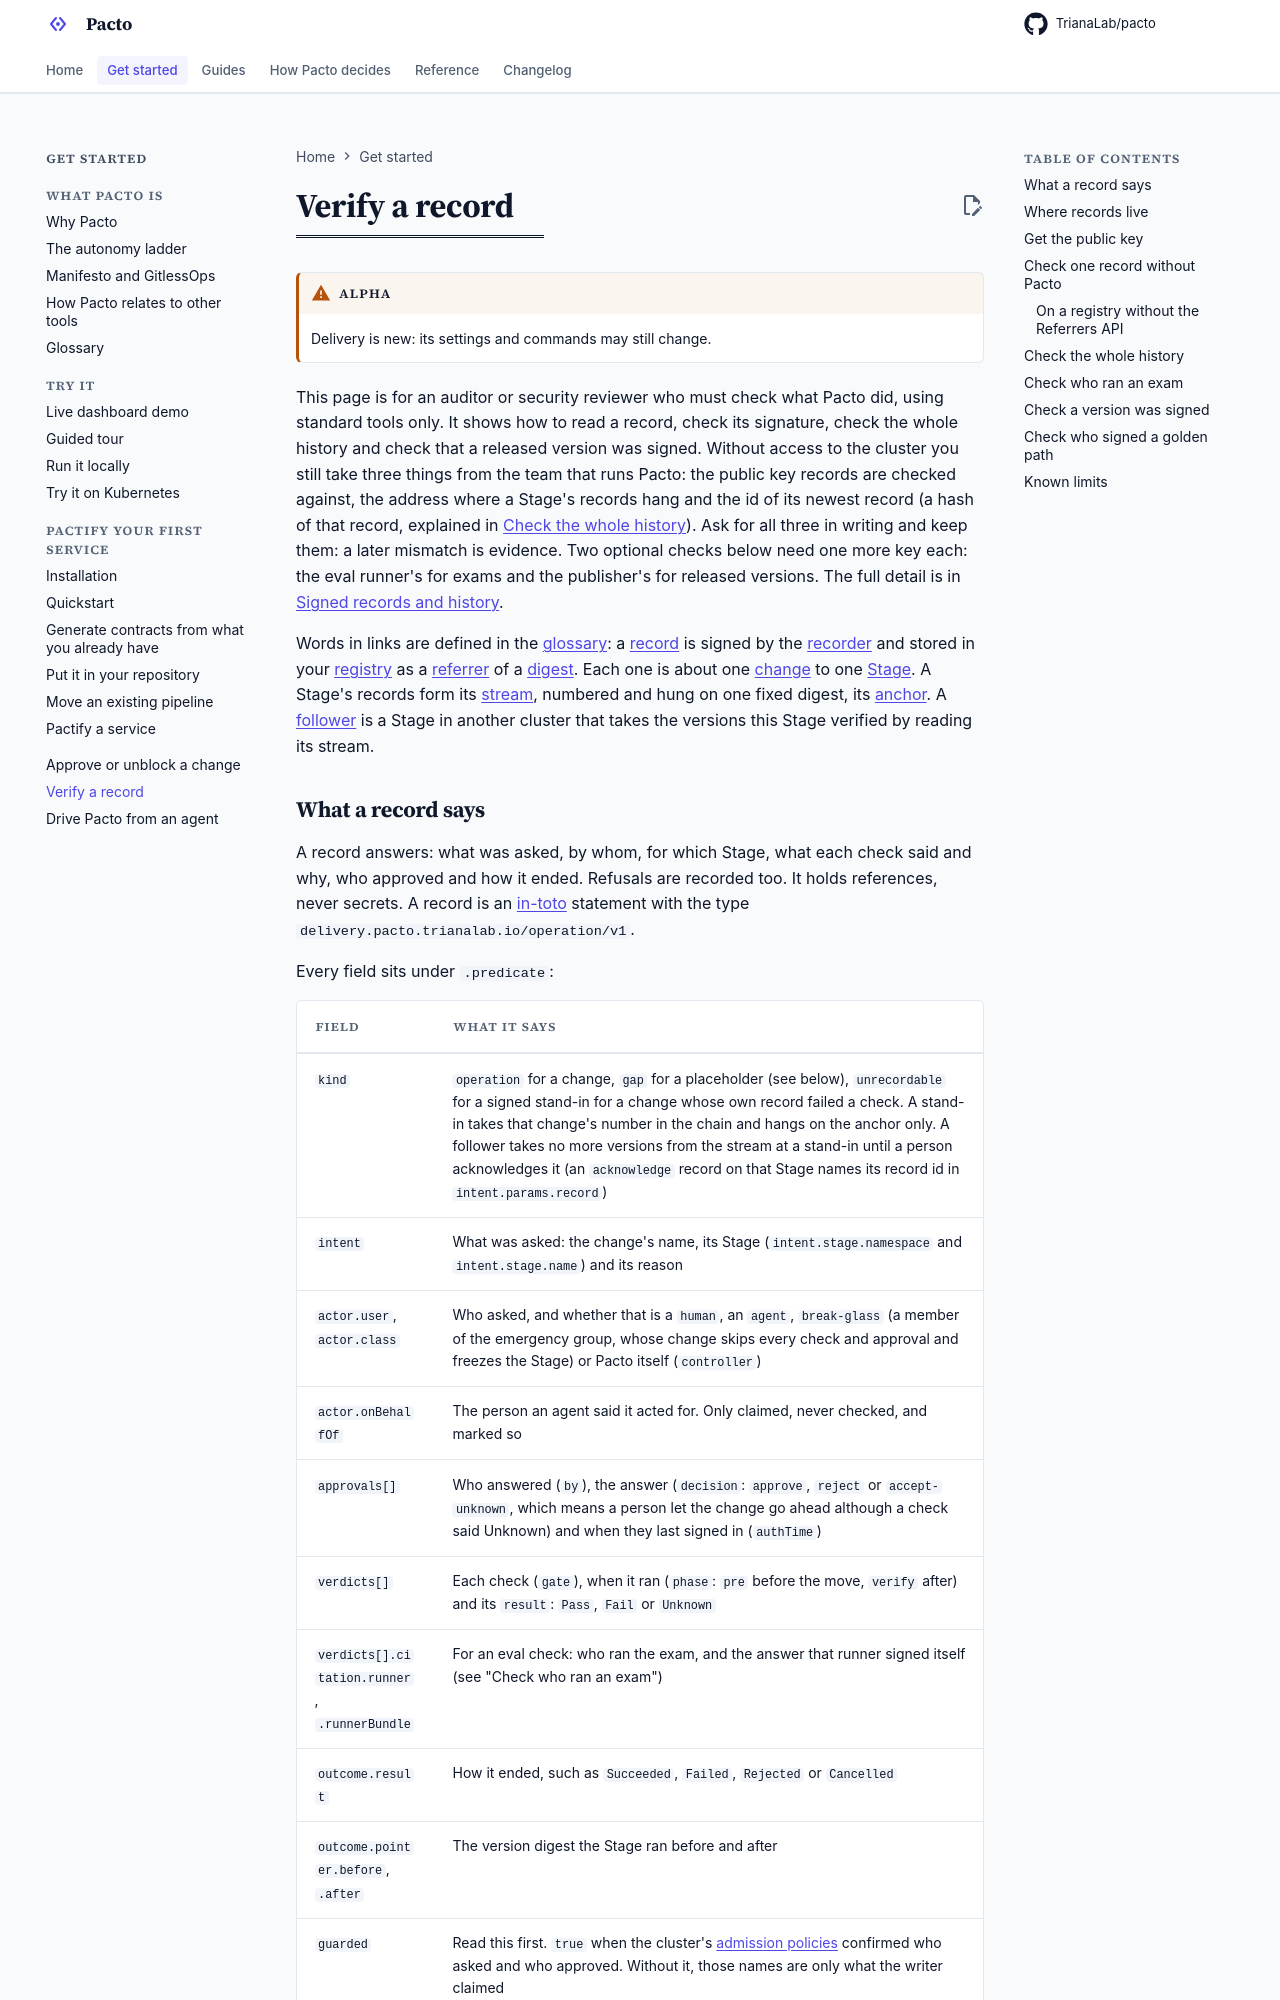

repository: TrianaLab/pacto · page: 4.6.1/verify-a-record/index.html · generator: mkdocs

# Verify a record

!!! warning "Alpha"
    Delivery is new: its settings and commands may still change.

This page is for an auditor or security reviewer who must check what Pacto
did, using standard tools only. It shows how to read a
record, check its signature, check the whole history and check that a
released version was signed. Without access to the cluster you still take
three things from the team that runs Pacto: the public key records are
checked against, the address where a Stage's records hang and the id of its
newest record (a hash of that record, explained in
[Check the whole history](#check-the-whole-history)). Ask for all three in
writing and keep them: a later mismatch is evidence. Two optional checks
below need one more key each: the eval runner's for exams and the publisher's
for released versions.
The full detail is in [Signed records and history](integrations/kubernetes/delivery-records.md).

Words in links are defined in the [glossary](glossary.md): a
[record](glossary.md#record) is signed by the [recorder](glossary.md#recorder)
and stored in your [registry](glossary.md#registry) as a
[referrer](glossary.md#referrer) of a [digest](glossary.md#digest). Each one
is about one [change](glossary.md#change) to one [Stage](glossary.md#stage).
A Stage's records form its [stream](glossary.md#stream), numbered and hung on
one fixed digest, its [anchor](glossary.md#anchor). A
[follower](glossary.md#follower) is a Stage in another cluster that takes the
versions this Stage verified by reading its stream.

## What a record says

A record answers: what was asked, by whom, for which Stage, what each check
said and why, who approved and how it ended. Refusals are recorded too. It
holds references, never secrets. A record is an
[in-toto](glossary.md#in-toto) statement with the type `delivery.pacto.trianalab.io/operation/v1`.

Every field sits under `.predicate`:

| Field | What it says |
|---|---|
| `kind` | `operation` for a change, `gap` for a placeholder (see below), `unrecordable` for a signed stand-in for a change whose own record failed a check. A stand-in takes that change's number in the chain and hangs on the anchor only. A follower takes no more versions from the stream at a stand-in until a person acknowledges it (an `acknowledge` record on that Stage names its record id in `intent.params.record`) |
| `intent` | What was asked: the change's name, its Stage (`intent.stage.namespace` and `intent.stage.name`) and its reason |
| `actor.user`, `actor.class` | Who asked, and whether that is a `human`, an `agent`, `break-glass` (a member of the emergency group, whose change skips every check and approval and freezes the Stage) or Pacto itself (`controller`) |
| `actor.onBehalfOf` | The person an agent said it acted for. Only claimed, never checked, and marked so |
| `approvals[]` | Who answered (`by`), the answer (`decision`: `approve`, `reject` or `accept-unknown`, which means a person let the change go ahead although a check said Unknown) and when they last signed in (`authTime`) |
| `verdicts[]` | Each check (`gate`), when it ran (`phase`: `pre` before the move, `verify` after) and its `result`: `Pass`, `Fail` or `Unknown` |
| `verdicts[].citation.runner`, `.runnerBundle` | For an eval check: who ran the exam, and the answer that runner signed itself (see "Check who ran an exam") |
| `outcome.result` | How it ended, such as `Succeeded`, `Failed`, `Rejected` or `Cancelled` |
| `outcome.pointer.before`, `.after` | The version digest the Stage ran before and after |
| `guarded` | Read this first. `true` when the cluster's [admission policies](glossary.md#admission-policies) confirmed who asked and who approved. Without it, those names are only what the writer claimed |
| `chain.seq`, `chain.parent` | The record's number in its Stage's history and the id of the record before it (see "Check the whole history") |

Records exist only when your platform team turns on the recorder.
